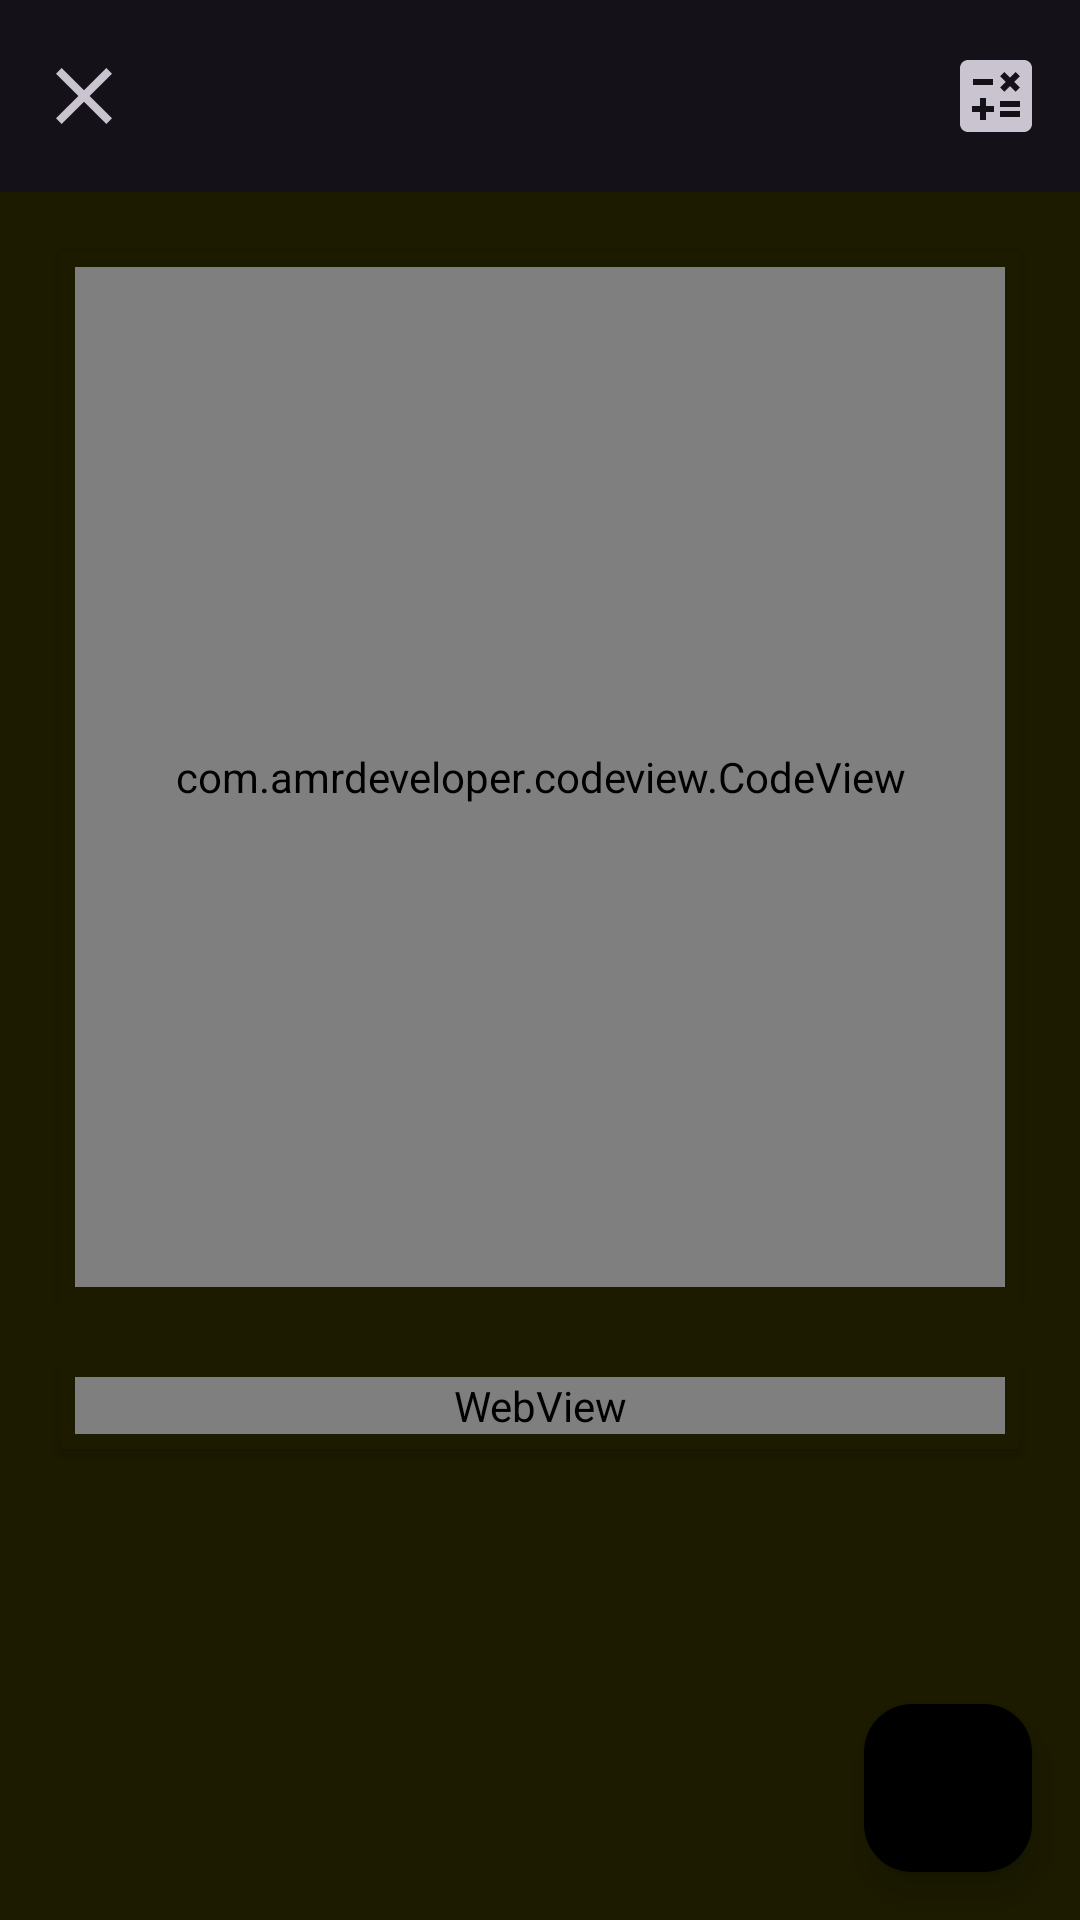

Layout XML and referenced resources for this Android screen:
<!-- AndroidManifest.xml: activity theme Theme.Snail_day -->
<!-- res/layout/activity_sage.xml -->
<?xml version="1.0" encoding="utf-8"?>
<androidx.constraintlayout.widget.ConstraintLayout
    xmlns:android="http://schemas.android.com/apk/res/android"
    xmlns:app="http://schemas.android.com/apk/res-auto"
    xmlns:tools="http://schemas.android.com/tools"
    android:id="@+id/content"
    android:layout_width="match_parent"
    android:layout_height="match_parent">

    <RelativeLayout
        android:id="@+id/relativeLayout"
        android:layout_width="match_parent"
        android:layout_height="match_parent">

        <com.google.android.material.appbar.AppBarLayout
            android:id="@+id/AppBar"
            android:layout_width="match_parent"
            android:layout_height="wrap_content"
            android:fitsSystemWindows="true">

            <com.google.android.material.appbar.MaterialToolbar
                style="?attr/actionBarStyle"
                android:id="@+id/topAppBar"
                android:layout_width="match_parent"
                android:layout_height="?attr/actionBarSize"
                app:titleTextAppearance="@style/CustomTextAppearanceBoldFlashcards"
                app:navigationIcon="@drawable/ic_close_24"
                app:menu="@menu/sage_app_bar"
                />

        </com.google.android.material.appbar.AppBarLayout>

        <LinearLayout
            xmlns:card_view="http://schemas.android.com/apk/res-auto"
            android:layout_width="match_parent"
            android:layout_height="wrap_content"
            android:layout_below="@id/AppBar"
            android:orientation="horizontal"
            android:id="@+id/linearLayout">

            <androidx.cardview.widget.CardView
                android:layout_width="match_parent"
                android:layout_height="350dp"
                android:layout_marginTop="20dp"
                android:layout_marginLeft="20dp"
                android:layout_marginRight="20dp"
                android:id="@+id/codeView_cardView"
                card_view:cardBackgroundColor="@color/launcher"
                card_view:cardCornerRadius="0dp"
                card_view:contentPadding="5dp">

                    <com.amrdeveloper.codeview.CodeView
                        android:id="@+id/sageEditor"
                        android:layout_width="match_parent"
                        android:layout_height="match_parent"
                        android:dropDownWidth="@dimen/dimen150dp"
                        android:dropDownHorizontalOffset="0dp"
                        android:dropDownSelector="@color/launcher"
                        android:textColor="@color/white"
                        android:gravity="top|start"/>

            </androidx.cardview.widget.CardView>
        </LinearLayout>

        <LinearLayout
            xmlns:card_view="http://schemas.android.com/apk/res-auto"
            android:layout_width="match_parent"
            android:layout_height="wrap_content"
            android:layout_below="@id/linearLayout"
            android:orientation="horizontal"
            android:id="@+id/linearLayout2">

            <androidx.cardview.widget.CardView
                android:layout_width="match_parent"
                android:layout_height="wrap_content"
                android:layout_marginTop="20dp"
                android:layout_marginLeft="20dp"
                android:layout_marginRight="20dp"
                android:layout_marginBottom="70dp"
                android:id="@+id/sageView_cardView"
                card_view:cardBackgroundColor="@color/launcher"
                card_view:cardCornerRadius="2dp"
                card_view:contentPadding="5dp">

                    <WebView
                        android:id="@+id/sageView"
                        android:layout_width="match_parent"
                        android:layout_height="wrap_content"
                        android:layout_gravity="center"
                        android:clickable="false"
                        android:focusable="false"
                        tools:ignore="WebViewLayout" />

            </androidx.cardview.widget.CardView>
        </LinearLayout>

        <com.google.android.material.floatingactionbutton.FloatingActionButton
            android:id="@+id/flip_fab"
            android:layout_width="wrap_content"
            android:layout_height="wrap_content"
            android:layout_alignParentEnd="true"
            android:layout_alignParentBottom="true"
            android:layout_marginEnd="@dimen/fab_margin"
            android:layout_marginBottom="@dimen/fab_margin"
            android:clickable="true"
            android:contentDescription="@string/flipper"
            android:src="@drawable/baseline_flip_24"
            app:backgroundTint="@color/creamy"
            app:backgroundTintMode="multiply"
            app:rippleColor="@color/creamy"/>
    </RelativeLayout>

</androidx.constraintlayout.widget.ConstraintLayout>
<!-- resources referenced by this layout -->
<resources>
  <color name="creamy">#FFD2CB</color>
  <color name="launcher">#1C1B00</color>
  <color name="white">#FFFFFFFF</color>
  <dimen name="dimen150dp">150dp</dimen>
  <dimen name="fab_margin">16dp</dimen>
  <!-- drawable ic_close_24 (drawable) -->
  <vector
      android:height="32dp"
      android:tint="?attr/colorControlNormal"
      android:viewportHeight="24"
      android:viewportWidth="24"
      android:width="32dp"
      xmlns:android="http://schemas.android.com/apk/res/android">
      <path
          android:fillColor="@android:color/white"
          android:pathData="M19,6.41L17.59,5 12,10.59 6.41,5 5,6.41 10.59,12 5,17.59 6.41,19 12,13.41 17.59,19 19,17.59 13.41,12z"/>
  </vector>
  <string name="flipper">flipper</string>
  <style name="CustomTextAppearanceBoldFlashcards">
          <item name="android:textSize">@dimen/title_font</item>
          <item name="android:fontFamily">@font/cmunbx</item>
      </style>
  <style name="Theme.Snail_day" parent="Theme.Material3.DayNight.NoActionBar">
  
          <item name="android:textSize">@dimen/normal_font</item>
          <item name="collapsingToolbarLayoutLargeStyle">@style/collapsibleToolbar</item>
          
  
          
          <item name="android:windowTranslucentStatus">true</item>
          <item name="android:windowDrawsSystemBarBackgrounds">true</item>
  
          <item name="android:enforceNavigationBarContrast">false</item>
          <item name="android:navigationBarColor">@android:color/transparent</item>
  
          
          <item name="android:windowActivityTransitions">true</item>
          
          <item name="android:windowEnterTransition">@transition/fade_in</item>
          <item name="android:windowExitTransition">@transition/fade_out</item>
          
          <item name="android:windowSharedElementEnterTransition">@transition/fade_in</item>
          <item name="android:windowSharedElementExitTransition">@transition/fade_out</item>
      </style>
  <dimen name="title_font">22sp</dimen>
  <dimen name="normal_font">18sp</dimen>
  <style name="collapsibleToolbar" parent="Widget.Material3.CollapsingToolbar.Large">
          <item name="collapsedTitleTextAppearance">@style/CustomTextToolbarTitleCollapsed</item>
          <item name="expandedTitleTextAppearance">@style/CustomTextToolbarTitle</item>
      </style>
  <style name="CustomTextToolbarTitleCollapsed">
          <item name="android:textSize">30sp</item>
          <item name="android:fontFamily">@font/cmunrm</item>
          <item name="textBackground">@color/creamy</item>
      </style>
  <style name="CustomTextToolbarTitle">
          <item name="android:textSize">60sp</item>
          <item name="android:fontFamily">@font/cmunrm</item>
          <item name="textBackground">@color/creamy</item>
      </style>
</resources>
